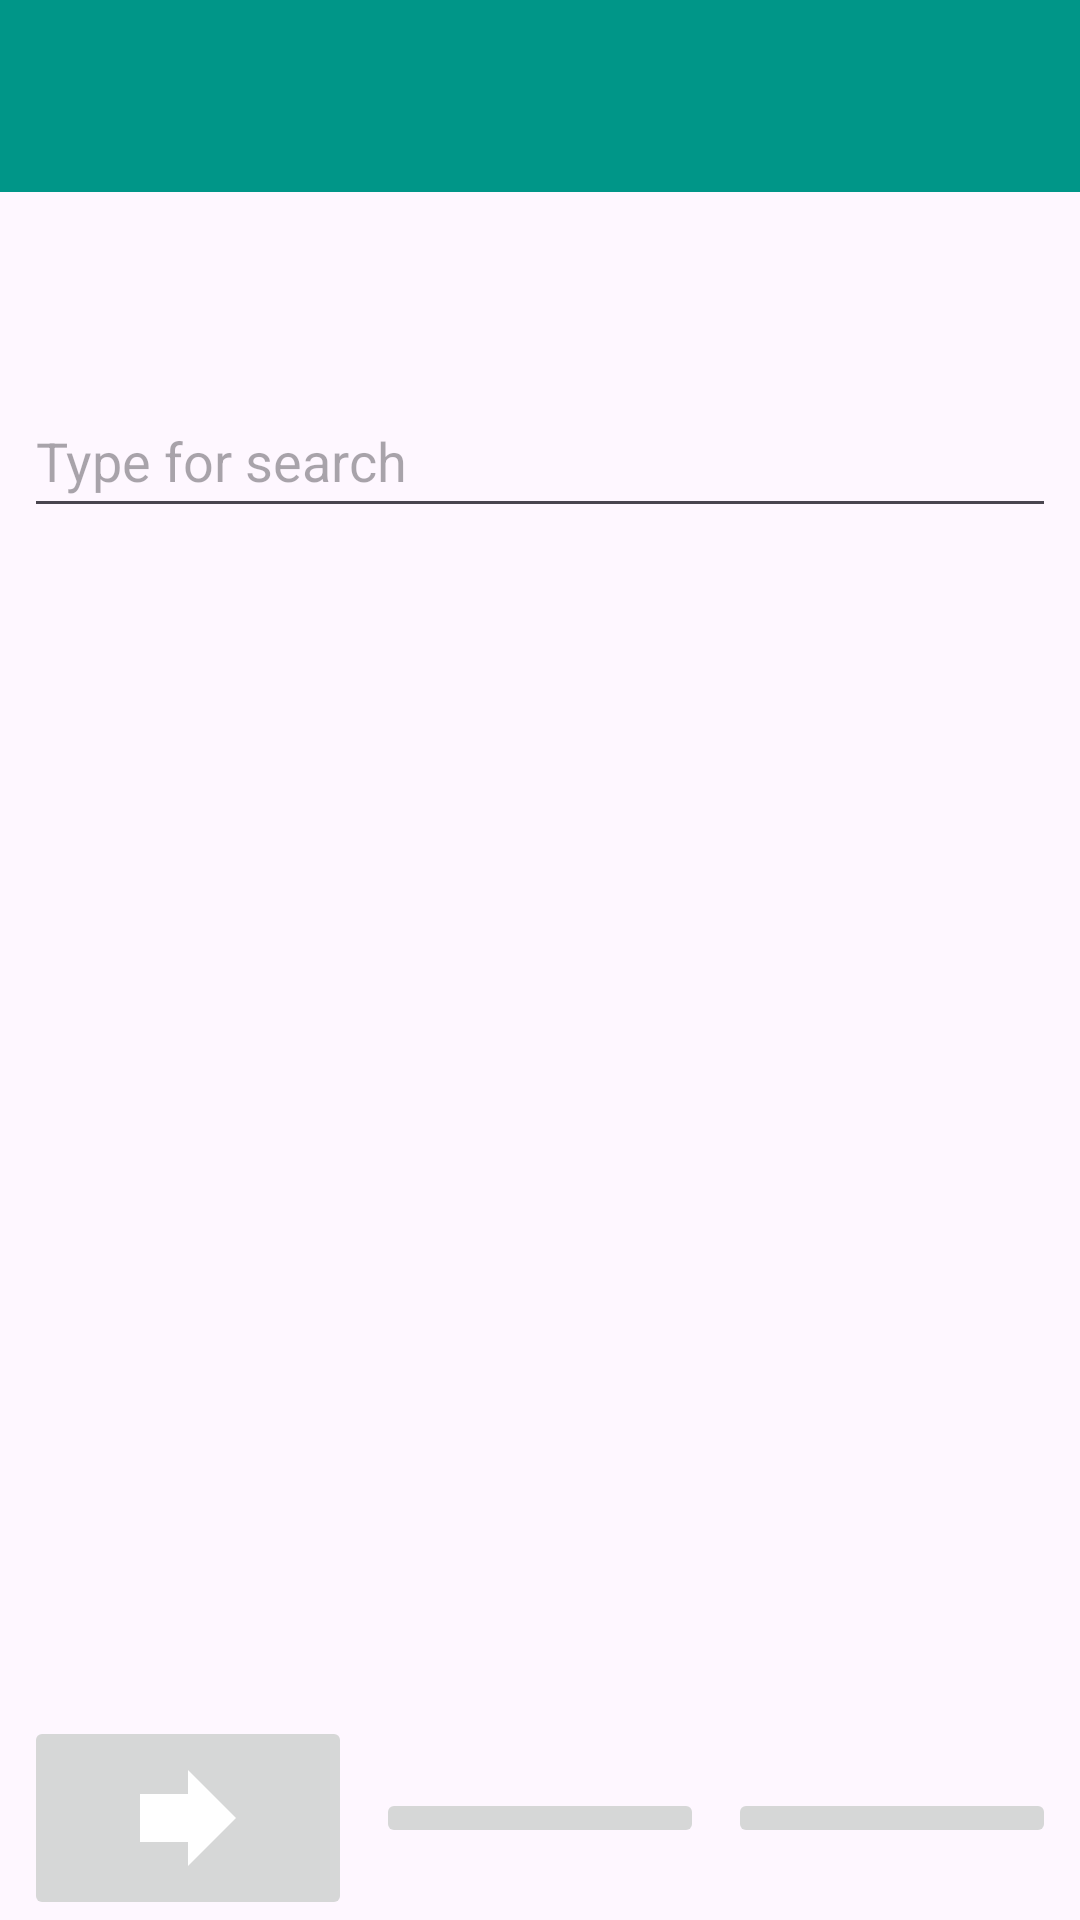

Layout XML and referenced resources for this Android screen:
<!-- AndroidManifest.xml: activity theme Base.Theme.HomeoUniversum -->
<!-- res/layout/activity_main.xml -->
<?xml version="1.0" encoding="utf-8"?>
<androidx.coordinatorlayout.widget.CoordinatorLayout xmlns:android="http://schemas.android.com/apk/res/android"
    xmlns:app="http://schemas.android.com/apk/res-auto"
    xmlns:tools="http://schemas.android.com/tools"
    android:layout_width="match_parent"
    android:layout_height="match_parent"
    tools:context=".MainActivity">

    <com.google.android.material.appbar.AppBarLayout
        android:layout_width="match_parent"
        android:layout_height="wrap_content"
        android:theme="@style/Theme.HomeoUniversum.AppBarOverlay">

        <androidx.appcompat.widget.Toolbar
            android:id="@+id/toolbar"
            android:layout_width="match_parent"
            android:layout_height="?attr/actionBarSize"
            android:background="?attr/colorPrimary"
            app:popupTheme="@style/Theme.HomeoUniversum.PopupOverlay" />

    </com.google.android.material.appbar.AppBarLayout>

    <include layout="@layout/content_main" />

</androidx.coordinatorlayout.widget.CoordinatorLayout>
<!-- res/layout/content_main.xml (included above) -->
<?xml version="1.0" encoding="utf-8"?>
<androidx.constraintlayout.widget.ConstraintLayout xmlns:android="http://schemas.android.com/apk/res/android"
    xmlns:app="http://schemas.android.com/apk/res-auto"
    xmlns:tools="http://schemas.android.com/tools"
    android:layout_width="match_parent"
    android:layout_height="match_parent"
    android:theme="@style/Theme.HomeoUniversum"
    app:layout_behavior="@string/appbar_scrolling_view_behavior">


    <androidx.recyclerview.widget.RecyclerView
        android:id="@+id/top_section"
        android:layout_width="0dp"
        android:layout_height="wrap_content"
        android:layout_marginStart="8dp"
        android:layout_marginTop="8dp"
        android:layout_marginEnd="8dp"
        app:layout_constraintBottom_toTopOf="@+id/search_local"
        app:layout_constraintEnd_toEndOf="parent"
        app:layout_constraintStart_toStartOf="parent"
        app:layout_constraintTop_toTopOf="parent" />

    <EditText
        android:id="@+id/search_local"
        android:layout_width="0dp"
        android:layout_height="wrap_content"
        android:layout_marginStart="8dp"
        android:layout_marginTop="8dp"
        android:layout_marginEnd="8dp"
        android:autofillHints="@string/local_searh"
        android:hint="@string/local_searh"
        android:inputType="textPersonName"
        android:minHeight="48dp"
        android:textColor="@color/black"
        android:textSize="@dimen/text_string_size"
        app:layout_constraintBottom_toTopOf="@+id/bottom_section"
        app:layout_constraintEnd_toEndOf="parent"
        app:layout_constraintStart_toStartOf="parent"
        app:layout_constraintTop_toBottomOf="@id/top_section" />

    <androidx.recyclerview.widget.RecyclerView
        android:id="@+id/bottom_section"
        android:layout_width="0dp"
        android:layout_height="0dp"
        android:layout_marginStart="8dp"
        android:layout_marginTop="8dp"
        android:layout_marginEnd="8dp"
        app:layout_constraintBottom_toTopOf="@id/remedies"
        app:layout_constraintEnd_toEndOf="parent"
        app:layout_constraintStart_toStartOf="parent"
        app:layout_constraintTop_toBottomOf="@+id/search_local" />

    <ScrollView
        android:id="@+id/remedies"
        android:layout_width="0dp"
        android:layout_height="wrap_content"
        app:layout_constraintBottom_toTopOf="@id/select_button"
        app:layout_constraintEnd_toEndOf="parent"
        app:layout_constraintStart_toStartOf="parent"
        app:layout_constraintTop_toBottomOf="@+id/bottom_section"
        tools:ignore="SpeakableTextPresentCheck">

        <LinearLayout
            android:layout_width="match_parent"
            android:layout_height="wrap_content"
            android:orientation="vertical">

            <TextView
                android:id="@+id/all_remedies"
                style="@style/Widget.AppCompat.TextView"
                android:layout_width="match_parent"
                android:layout_height="match_parent"
                android:padding="@dimen/text_view_padding"
                android:textAppearance="@style/TextAppearance.AppCompat.Display1" />
        </LinearLayout>
    </ScrollView>

    <ImageButton
        android:id="@+id/start_button"
        android:layout_width="0dp"
        android:layout_height="wrap_content"
        android:layout_marginStart="8dp"
        android:contentDescription="@string/speakable_run"
        app:layout_constraintBottom_toBottomOf="parent"
        app:layout_constraintEnd_toStartOf="@id/select_button"
        app:layout_constraintStart_toStartOf="parent"
        app:layout_constraintTop_toBottomOf="@+id/remedies"
        app:srcCompat="@drawable/ic_baseline_forward_white_48"
        tools:ignore="ImageContrastCheck" />

    <ImageButton
        android:id="@+id/select_button"
        android:layout_width="0dp"
        android:layout_height="wrap_content"
        android:layout_marginStart="8dp"
        android:layout_marginEnd="8dp"
        android:layout_weight="1"
        android:contentDescription="@string/speakable_add"
        app:layout_constraintBottom_toBottomOf="parent"
        app:layout_constraintEnd_toStartOf="@id/cases_button"
        app:layout_constraintStart_toEndOf="@id/start_button"
        app:layout_constraintTop_toBottomOf="@+id/remedies"
        app:srcCompat="@drawable/ic_baseline_add_circle_white_48"
        tools:ignore="ImageContrastCheck" />

    <ImageButton
        android:id="@+id/cases_button"
        android:layout_width="0dp"
        android:layout_height="wrap_content"
        android:layout_marginEnd="8dp"
        android:layout_weight="1"
        android:contentDescription="@string/speakable_cases"
        app:layout_constraintBottom_toBottomOf="parent"
        app:layout_constraintEnd_toEndOf="parent"
        app:layout_constraintStart_toEndOf="@id/select_button"
        app:layout_constraintTop_toBottomOf="@+id/remedies"
        app:srcCompat="@drawable/ic_baseline_account_circle_48" />


</androidx.constraintlayout.widget.ConstraintLayout>
<!-- resources referenced by this layout -->
<resources>
  <color name="black">#FF000000</color>
  <dimen name="text_string_size">22dsp</dimen>
  <dimen name="text_view_padding">8dp</dimen>
  <!-- drawable ic_baseline_forward_white_48 (drawable) -->
  <vector android:height="48dp" android:tint="#FFFFFF"
      android:viewportHeight="24" android:viewportWidth="24"
      android:width="48dp" xmlns:android="http://schemas.android.com/apk/res/android">
      <path android:fillColor="@android:color/white" android:pathData="M12,8V4l8,8 -8,8v-4H4V8z"/>
  </vector>
  <string name="local_searh">Type for search</string>
  <string name="speakable_add">Add symptom</string>
  <string name="speakable_cases">Cases</string>
  <string name="speakable_run">Run repertoryzation</string>
  <style name="Theme.HomeoUniversum" parent="Theme.MaterialComponents.DayNight.DarkActionBar">
          
          <item name="colorPrimary">@color/purple_200</item>
          <item name="colorPrimaryVariant">@color/purple_700</item>
          <item name="colorOnPrimary">@color/black</item>
          
          <item name="colorSecondary">@color/teal_200</item>
          <item name="colorSecondaryVariant">@color/teal_200</item>
          <item name="colorOnSecondary">@color/black</item>
          
          <item name="android:statusBarColor" tools:targetApi="l">?attr/colorPrimaryVariant</item>
          
      </style>
  <style name="Theme.HomeoUniversum.AppBarOverlay" parent="ThemeOverlay.AppCompat.Dark.ActionBar" />
  <style name="Theme.HomeoUniversum.PopupOverlay" parent="ThemeOverlay.AppCompat.Light" />
  <style name="Base.Theme.HomeoUniversum" parent="Theme.Material3.DayNight.NoActionBar">
          
          <item name="colorPrimary">#009688</item>
          <item name="colorPrimaryVariant">@color/purple_700</item>
          <item name="colorOnPrimary">@color/white</item>
          
          <item name="colorSecondary">@color/teal_200</item>
          <item name="colorSecondaryVariant">@color/teal_700</item>
          <item name="colorOnSecondary">@color/black</item>
          
          <item name="android:statusBarColor">?attr/colorPrimaryVariant</item>
          
      </style>
  <color name="purple_200">#FFBB86FC</color>
  <color name="purple_700">#FF3700B3</color>
  <color name="teal_200">#FF03DAC5</color>
  <color name="white">#FFFFFFFF</color>
  <color name="teal_700">#FF018786</color>
</resources>
